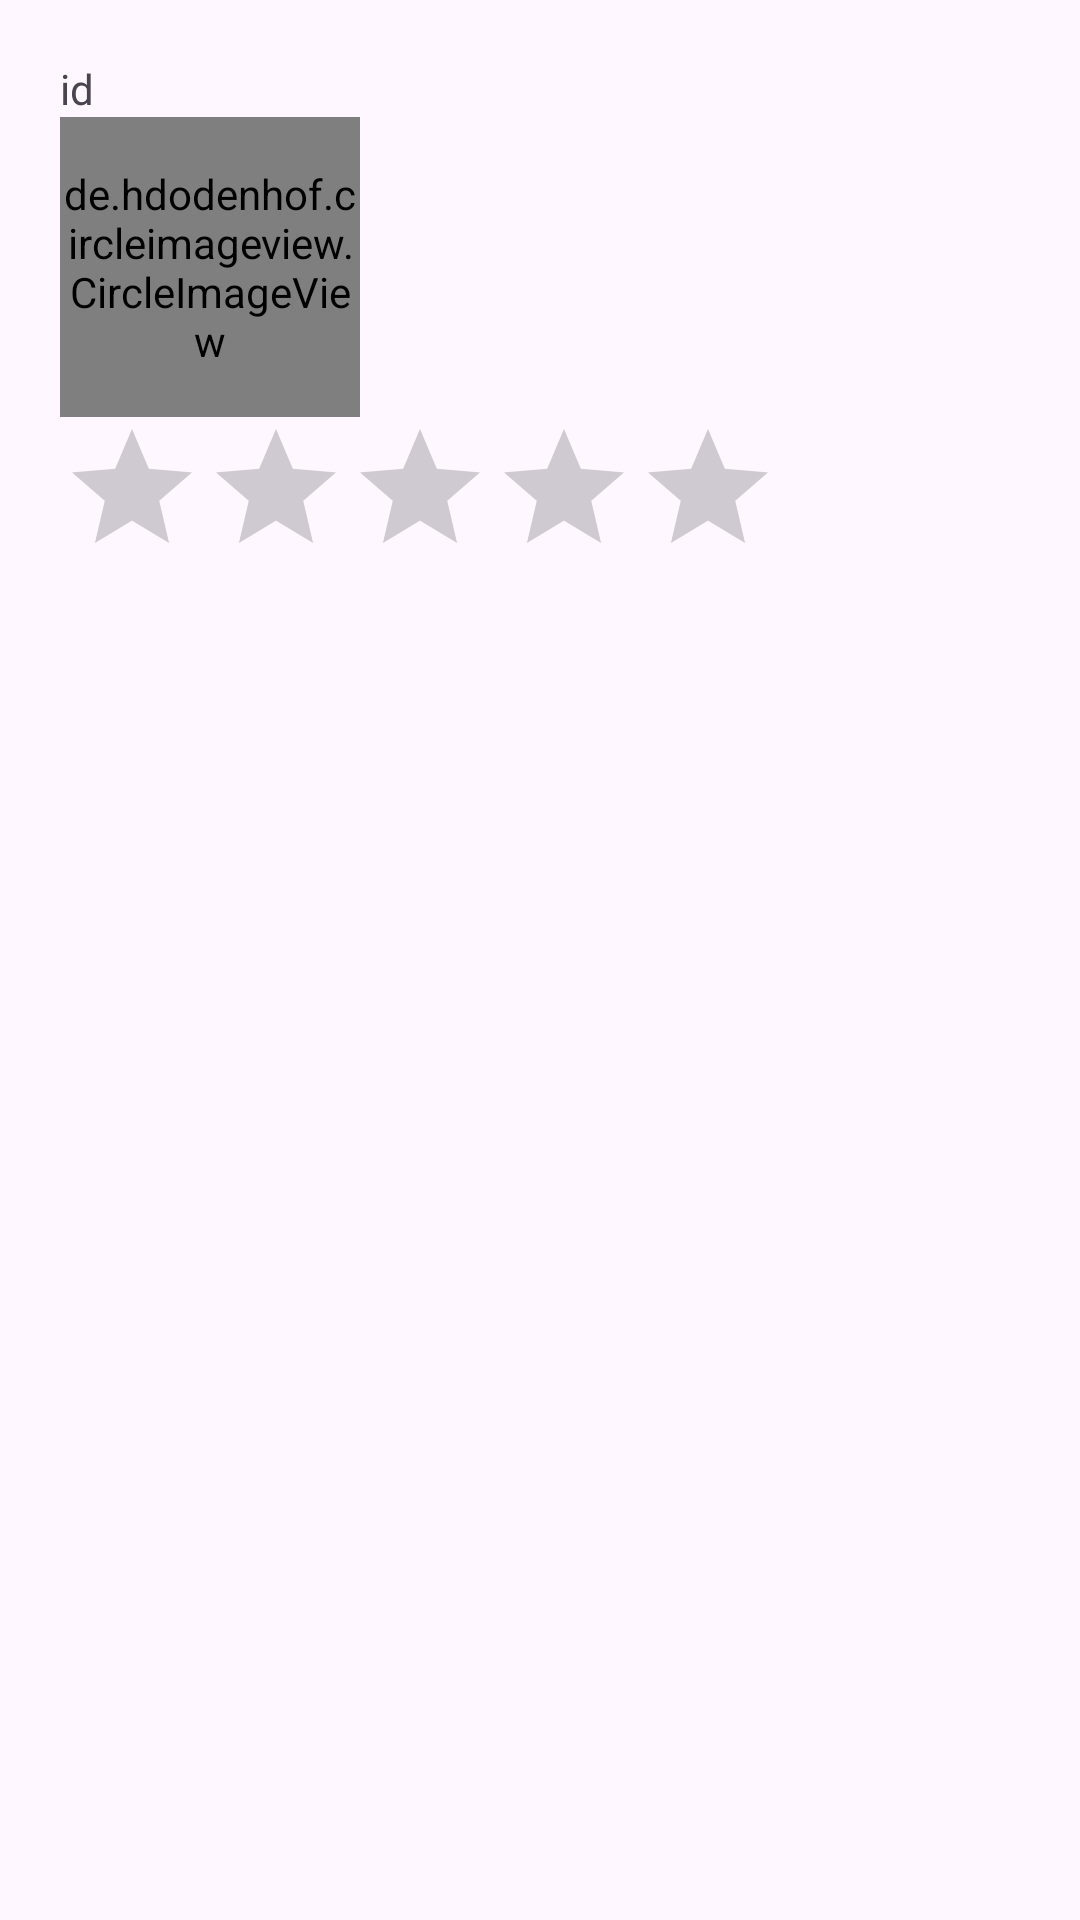

This screen was rendered from an Android layout file. Write that file and the resources it references.
<!-- AndroidManifest.xml: application theme Theme.TpStars -->
<!-- res/layout/star_edit_item.xml -->
<LinearLayout xmlns:android="http://schemas.android.com/apk/res/android"
    xmlns:app="http://schemas.android.com/apk/res-auto"
    android:layout_width="match_parent"
    android:layout_height="match_parent"
    android:orientation="vertical"
    android:padding="20dp">

    <TextView
        android:id="@+id/idss"
        android:layout_width="wrap_content"
        android:layout_height="wrap_content"
        android:text="id"
        android:visibility="visible" />

    <de.hdodenhof.circleimageview.CircleImageView
        android:id="@+id/img"
        android:layout_width="100dp"
        android:layout_height="100dp"
        android:src="@mipmap/redstar" />

    <RatingBar
        android:id="@+id/ratingBar"
        android:layout_width="wrap_content"
        android:layout_height="wrap_content"
        android:numStars="5"
        android:stepSize="0.1"
        android:clickable="true" />
</LinearLayout>
<!-- resources referenced by this layout -->
<resources>
  <style name="Theme.TpStars" parent="Base.Theme.TpStars" />
  <style name="Base.Theme.TpStars" parent="Theme.Material3.DayNight.NoActionBar">
          
          
      </style>
</resources>
